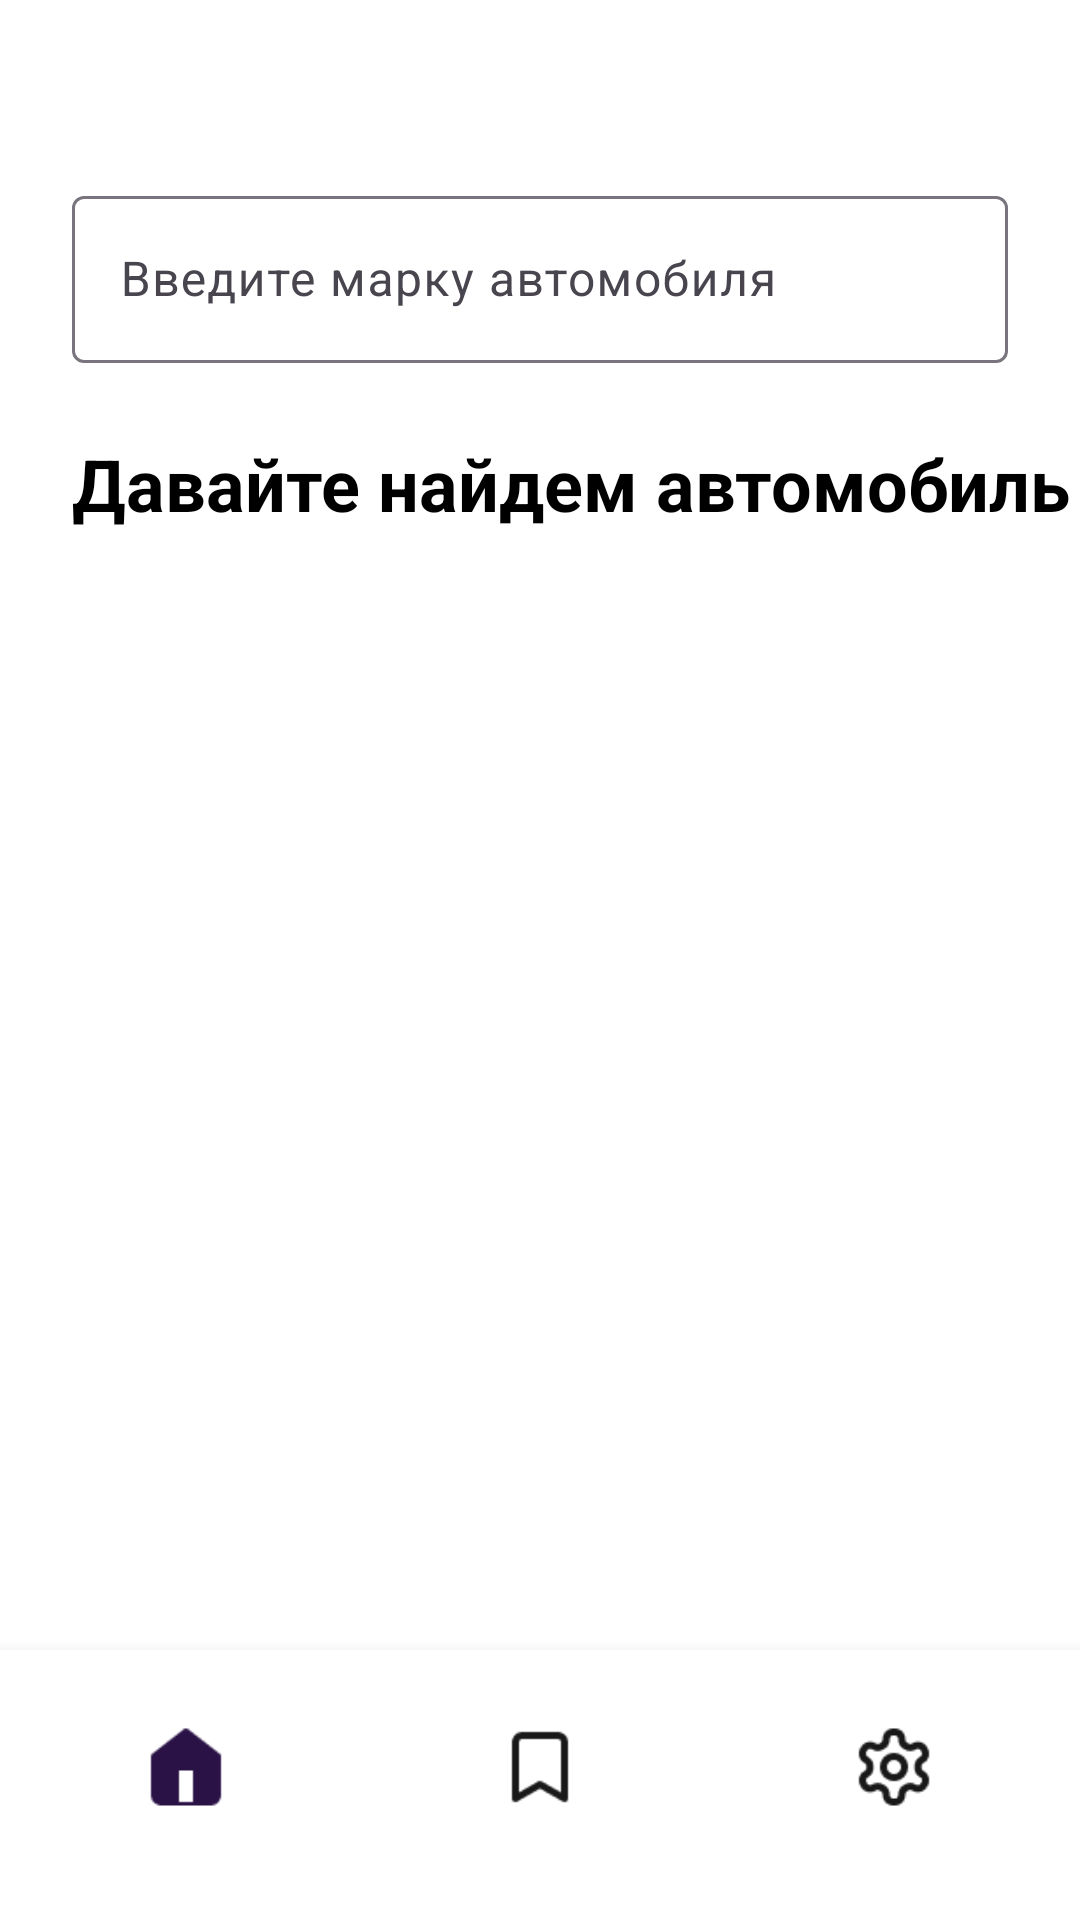

Produce the Android XML layout that renders to this screen, including the resource entries it uses.
<!-- AndroidManifest.xml: application theme Theme.DriveNext_Antonova -->
<!-- res/layout/fragment_homepage.xml -->
<?xml version="1.0" encoding="utf-8"?>
<androidx.constraintlayout.widget.ConstraintLayout xmlns:android="http://schemas.android.com/apk/res/android"
    xmlns:app="http://schemas.android.com/apk/res-auto"
    xmlns:tools="http://schemas.android.com/tools"
    android:layout_width="match_parent"
    android:layout_height="match_parent"
    android:background="@color/white"
    tools:context="com.example.drivenext_antonova.ui.search.HomepageFragment">

    
    <com.google.android.material.textfield.TextInputLayout
        android:id="@+id/tilSearch"
        android:layout_width="0dp"
        android:layout_height="wrap_content"
        android:layout_marginStart="24dp"
        android:layout_marginTop="60dp"
        android:layout_marginEnd="24dp"
        android:hint="@string/search_cars_hint"
        app:layout_constraintEnd_toEndOf="parent"
        app:layout_constraintStart_toStartOf="parent"
        app:layout_constraintTop_toTopOf="parent">

        <com.google.android.material.textfield.TextInputEditText
            android:id="@+id/etSearch"
            android:layout_width="match_parent"
            android:layout_height="wrap_content"
            android:inputType="text"
            android:maxLines="1"
            android:textSize="16sp" />

    </com.google.android.material.textfield.TextInputLayout>

    
    <TextView
        android:id="@+id/tvSectionTitle"
        android:layout_width="wrap_content"
        android:layout_height="wrap_content"
        android:layout_marginStart="24dp"
        android:layout_marginTop="24dp"
        android:text="@string/find_car_title"
        android:textColor="@android:color/black"
        android:textSize="24sp"
        android:textStyle="bold"
        app:layout_constraintStart_toStartOf="parent"
        app:layout_constraintTop_toBottomOf="@id/tilSearch" />

    
    <androidx.recyclerview.widget.RecyclerView
        android:id="@+id/rvCars"
        android:layout_width="0dp"
        android:layout_height="0dp"
        android:scrollbars="vertical"
        app:layout_constraintBottom_toTopOf="@id/bottomNavigation"
        app:layout_constraintEnd_toEndOf="parent"
        app:layout_constraintStart_toStartOf="parent"
        app:layout_constraintTop_toBottomOf="@id/tvSectionTitle" />

    
    <androidx.constraintlayout.widget.ConstraintLayout
        android:id="@+id/bottomNavigation"
        android:layout_width="0dp"
        android:layout_height="90dp"
        android:background="@color/white"
        android:elevation="8dp"
        android:paddingBottom="12dp"
        app:layout_constraintBottom_toBottomOf="parent"
        app:layout_constraintEnd_toEndOf="parent"
        app:layout_constraintStart_toStartOf="parent">

        <ImageView
            android:id="@+id/ivHome"
            android:layout_width="28dp"
            android:layout_height="28dp"
            android:layout_marginStart="48dp"
            android:contentDescription="@string/home"
            android:src="@drawable/home"
            android:background="?android:attr/selectableItemBackgroundBorderless"
            android:clickable="true"
            android:focusable="true"
            app:layout_constraintStart_toStartOf="parent"
            app:layout_constraintTop_toTopOf="parent"
            app:layout_constraintBottom_toBottomOf="parent" />

        <ImageView
            android:id="@+id/ivNotes"
            android:layout_width="28dp"
            android:layout_height="28dp"
            android:contentDescription="@string/bookmarks"
            android:src="@drawable/bookmarks"
            android:background="?android:attr/selectableItemBackgroundBorderless"
            android:clickable="true"
            android:focusable="true"
            app:layout_constraintEnd_toStartOf="@id/ivSettings"
            app:layout_constraintStart_toEndOf="@id/ivHome"
            app:layout_constraintTop_toTopOf="parent"
            app:layout_constraintBottom_toBottomOf="parent" />

        <ImageView
            android:id="@+id/ivSettings"
            android:layout_width="28dp"
            android:layout_height="28dp"
            android:layout_marginEnd="48dp"
            android:contentDescription="@string/settings"
            android:src="@drawable/settings"
            android:background="?android:attr/selectableItemBackgroundBorderless"
            android:clickable="true"
            android:focusable="true"
            app:layout_constraintEnd_toEndOf="parent"
            app:layout_constraintTop_toTopOf="parent"
            app:layout_constraintBottom_toBottomOf="parent" />

    </androidx.constraintlayout.widget.ConstraintLayout>

</androidx.constraintlayout.widget.ConstraintLayout>
<!-- resources referenced by this layout -->
<resources>
  <color name="white">#FFFFFFFF</color>
  <!-- drawable bookmarks: png bitmap (drawable, 556 bytes) -->
  <!-- drawable home: png bitmap (drawable, 482 bytes) -->
  <!-- drawable settings: png bitmap (drawable, 1148 bytes) -->
  <string name="bookmarks">Закладки</string>
  <string name="find_car_title">Давайте найдем автомобиль</string>
  <string name="home">Главная</string>
  <string name="search_cars_hint">Введите марку автомобиля</string>
  <string name="settings">Настройки</string>
  <style name="Theme.DriveNext_Antonova" parent="Base.Theme.DriveNext_Antonova" />
  <style name="Base.Theme.DriveNext_Antonova" parent="Theme.Material3.DayNight.NoActionBar">
          
          
      </style>
</resources>
